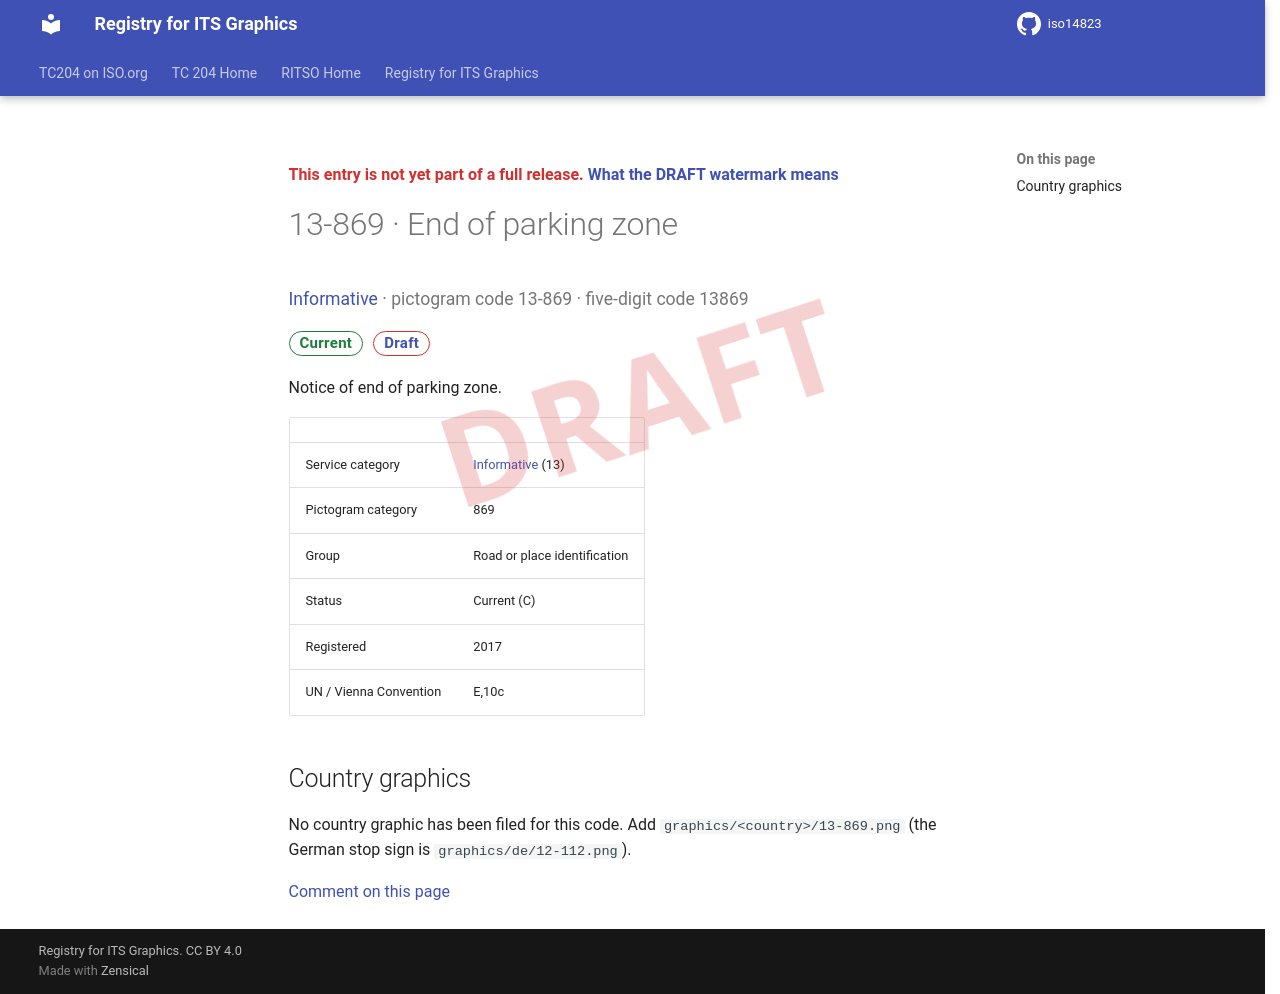

repository: k-vaughn/iso14823 · page: v0.1.0-alpha.1/signs/13-869/index.html · generator: mkdocs

<div class="draft4-watermark" aria-hidden="true"></div>

<p class="draft-note">This entry is not yet part of a full release. <a href="../#draft-watermark">What the DRAFT watermark means</a></p>

# 13-869 · End of parking zone

<p class="sign-kicker"><a href="../categories/13/">Informative</a> · pictogram code 13-869 · five-digit code 13869</p>
<p class="sign-chips"><span class="chip chip-current">Current</span> <a class="chip chip-draft" href="../#draft-watermark">Draft</a></p>
<p>Notice of end of parking zone.</p>
| | |
| --- | --- |
| Service category | <a href="../categories/13/">Informative</a> (13) |
| Pictogram category | 869 |
| Group | Road or place identification |
| Status | Current (C) |
| Registered | 2017 |
| UN / Vienna Convention | E,10c |

## Country graphics

<p>No country graphic has been filed for this code. Add <code>graphics/&lt;country&gt;/13-869.png</code> (the German stop sign is <code>graphics/de/12-112.png</code>).</p>

[Comment on this page](https://github.com/k-vaughn/iso14823/issues/new?template=page-feedback.yml&title=%5BPage+feedback%5D+13-869+%C2%B7+End+of+parking+zone&page-title=13-869+%C2%B7+End+of+parking+zone&page-path=signs%2F13-869.md)
